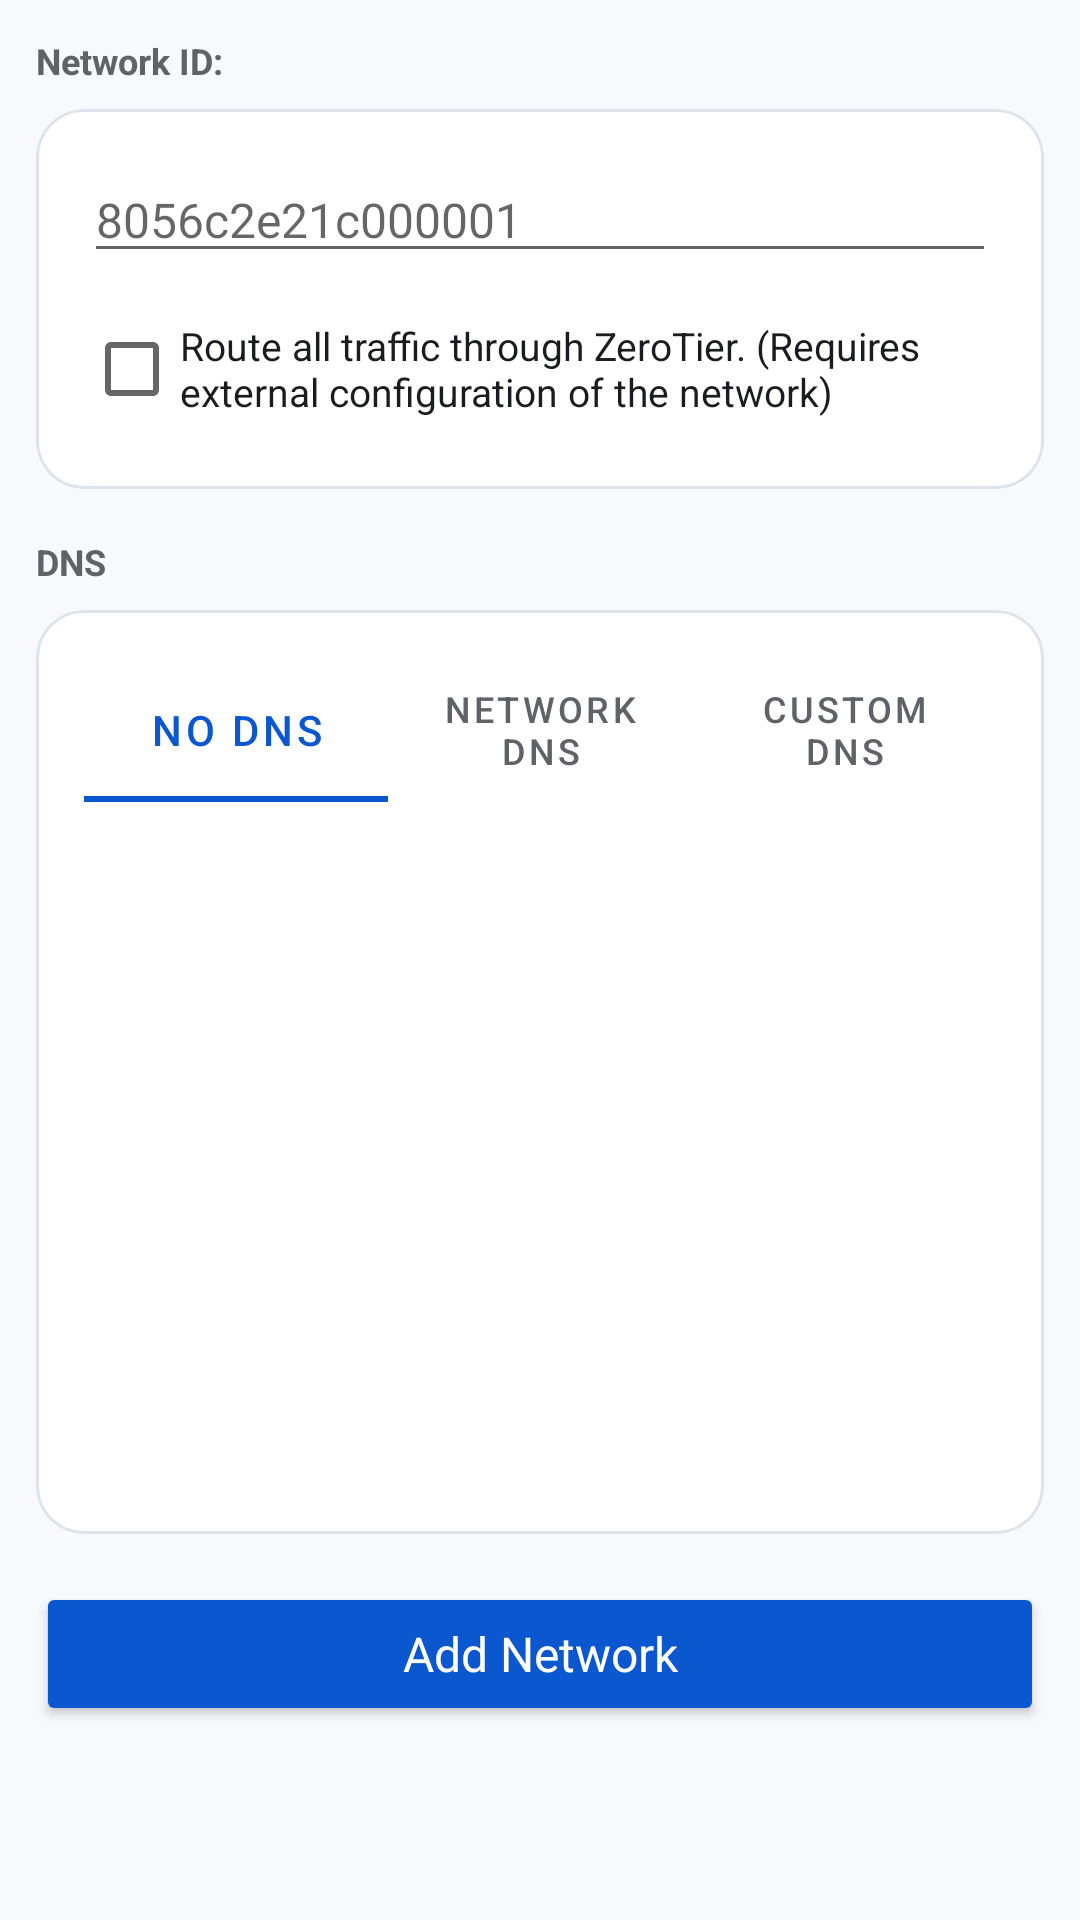

Layout XML and referenced resources for this Android screen:
<!-- AndroidManifest.xml: activity theme Theme.ZerotierFix.NoActionBar -->
<!-- res/layout/fragment_join_network.xml -->
<?xml version="1.0" encoding="utf-8"?>
<ScrollView xmlns:android="http://schemas.android.com/apk/res/android"
    xmlns:app="http://schemas.android.com/apk/res-auto"
    android:id="@+id/fragmentJoinNetwork"
    android:layout_width="match_parent"
    android:layout_height="match_parent"
    android:background="?android:colorBackground"
    android:clipToPadding="false"
    android:padding="@dimen/space_md">

    <LinearLayout
        android:layout_width="match_parent"
        android:layout_height="wrap_content"
        android:orientation="vertical">

        <TextView
            android:id="@+id/network_id_textview"
            android:layout_width="match_parent"
            android:layout_height="wrap_content"
            android:labelFor="@id/join_network_edit_text"
            android:text="@string/network_id_string"
            android:textColor="?attr/lightGreyText"
            android:textSize="12sp"
            android:textStyle="bold" />

        <com.google.android.material.card.MaterialCardView
            android:layout_width="match_parent"
            android:layout_height="wrap_content"
            android:layout_marginTop="@dimen/space_sm"
            app:cardCornerRadius="@dimen/radius_md"
            app:cardElevation="0dp"
            app:contentPadding="@dimen/card_padding"
            app:strokeColor="?attr/tableRowGrey"
            app:strokeWidth="@dimen/card_stroke">

            <LinearLayout
                android:layout_width="match_parent"
                android:layout_height="wrap_content"
                android:orientation="vertical">

                <EditText
                    android:id="@+id/join_network_edit_text"
                    android:layout_width="match_parent"
                    android:layout_height="wrap_content"
                    android:autofillHints=""
                    android:digits="0123456789ABCDEFabcdef"
                    android:hint="8056c2e21c000001"
                    android:inputType="text"
                    android:maxLength="16"
                    android:textColor="?attr/greyText"
                    android:textCursorDrawable="@null"
                    android:textSize="16sp" />

                <CheckBox
                    android:id="@+id/join_network_default_route"
                    android:layout_width="match_parent"
                    android:layout_height="wrap_content"
                    android:layout_marginTop="@dimen/space_sm"
                    android:text="@string/default_route"
                    android:textColor="?attr/greyText"
                    android:textSize="13sp" />
            </LinearLayout>
        </com.google.android.material.card.MaterialCardView>

        <TextView
            android:id="@+id/dns_textview"
            android:layout_width="match_parent"
            android:layout_height="wrap_content"
            android:layout_marginTop="@dimen/space_lg"
            android:text="@string/dns_label_string"
            android:textColor="?attr/lightGreyText"
            android:textSize="12sp"
            android:textStyle="bold" />

        <com.google.android.material.card.MaterialCardView
            android:id="@+id/dns_layout"
            android:layout_width="match_parent"
            android:layout_height="wrap_content"
            android:layout_marginTop="@dimen/space_sm"
            app:cardCornerRadius="@dimen/radius_md"
            app:cardElevation="0dp"
            app:contentPadding="@dimen/card_padding"
            app:strokeColor="?attr/tableRowGrey"
            app:strokeWidth="@dimen/card_stroke">

            <LinearLayout
                android:layout_width="match_parent"
                android:layout_height="wrap_content"
                android:orientation="vertical">

                <com.google.android.material.tabs.TabLayout
                    android:id="@+id/dns_tab_layout"
                    android:layout_width="match_parent"
                    android:layout_height="wrap_content"
                    app:tabIndicatorColor="@color/ios_accent"
                    app:tabSelectedTextColor="@color/ios_accent"
                    app:tabTextColor="?attr/lightGreyText">

                    <com.google.android.material.tabs.TabItem
                        android:id="@+id/no_dns_layout"
                        android:layout_width="match_parent"
                        android:layout_height="wrap_content"
                        android:text="@string/no_dns_tab_title" />

                    <com.google.android.material.tabs.TabItem
                        android:id="@+id/network_dns_layout"
                        android:layout_width="match_parent"
                        android:layout_height="wrap_content"
                        android:text="@string/network_dns_tab_title" />

                    <com.google.android.material.tabs.TabItem
                        android:id="@+id/custom_dns_layout"
                        android:layout_width="match_parent"
                        android:layout_height="wrap_content"
                        android:text="@string/custom_dns_tab_title" />
                </com.google.android.material.tabs.TabLayout>

                <androidx.viewpager.widget.ViewPager
                    android:id="@+id/dns_view_pager"
                    android:layout_width="match_parent"
                    android:layout_height="220dp"
                    android:layout_marginTop="@dimen/space_sm" />
            </LinearLayout>
        </com.google.android.material.card.MaterialCardView>

        <Button
            android:id="@+id/button_join_network"
            android:layout_width="match_parent"
            android:layout_height="48dp"
            android:layout_marginTop="@dimen/space_lg"
            android:backgroundTint="@color/ios_accent"
            android:gravity="center"
            android:text="@string/join_network"
            android:textAllCaps="false"
            android:textColor="@android:color/white"
            android:textSize="16sp" />

        <android.inputmethodservice.KeyboardView
            android:id="@+id/join_network_keyboard"
            android:layout_width="match_parent"
            android:layout_height="wrap_content"
            android:focusable="true"
            android:focusableInTouchMode="true"
            android:visibility="gone" />
    </LinearLayout>
</ScrollView>
<!-- resources referenced by this layout -->
<resources>
  <color name="ios_accent">#0B57D0</color>
  <dimen name="card_padding">16dp</dimen>
  <dimen name="card_stroke">1dp</dimen>
  <dimen name="radius_md">16dp</dimen>
  <dimen name="space_lg">16dp</dimen>
  <dimen name="space_md">12dp</dimen>
  <dimen name="space_sm">8dp</dimen>
  <string name="custom_dns_tab_title">Custom DNS</string>
  <string name="default_route">Route all traffic through ZeroTier. (Requires external configuration of the network)</string>
  <string name="dns_label_string">DNS</string>
  <string name="join_network">Add Network</string>
  <string name="network_dns_tab_title">Network DNS</string>
  <string name="network_id_string">Network ID:</string>
  <string name="no_dns_tab_title">No DNS</string>
  <style name="Theme.ZerotierFix.NoActionBar" parent="Theme.ZerotierFix">
          <item name="windowActionBar">false</item>
          <item name="windowNoTitle">true</item>
      </style>
  <color name="ios_accent_variant">#1A73E8</color>
  <color name="white">#FFFFFFFF</color>
  <color name="ios_surface">#FFFFFF</color>
  <color name="ios_text_primary">#1B1C1F</color>
  <color name="ios_background">#F7F9FC</color>
  <color name="ios_text_secondary">#5F6368</color>
  <color name="ios_separator">#DDE3EA</color>
  <color name="ios_brand_icon_container">#E7F0FE</color>
  <style name="Widget.ZerotierFix.CardView" parent="Widget.MaterialComponents.CardView">
          <item name="cardCornerRadius">16dp</item>
          <item name="cardElevation">0dp</item>
          <item name="strokeColor">@color/ios_separator</item>
          <item name="strokeWidth">1dp</item>
      </style>
  <style name="Widget.ZerotierFix.Fab" parent="Widget.MaterialComponents.FloatingActionButton">
          <item name="backgroundTint">@color/ios_accent</item>
          <item name="tint">@android:color/white</item>
          <item name="elevation">2dp</item>
      </style>
  <style name="Widget.ZerotierFix.ActionBar" parent="Widget.AppCompat.ActionBar">
          <item name="background">@android:color/white</item>
          <item name="android:background">@android:color/white</item>
          <item name="elevation">0dp</item>
          <item name="titleTextStyle">@style/TextAppearance.ZerotierFix.ActionBarTitle</item>
      </style>
  <style name="ThemeOverlay.ZerotierFix.ActionBar" parent="ThemeOverlay.AppCompat.Light">
          <item name="colorControlNormal">@android:color/black</item>
      </style>
  <style name="Animation.ZerotierFix.Activity" parent="@android:style/Animation.Activity">
          <item name="android:activityOpenEnterAnimation">@anim/nav_activity_open_enter</item>
          <item name="android:activityOpenExitAnimation">@anim/nav_activity_open_exit</item>
          <item name="android:activityCloseEnterAnimation">@anim/nav_activity_close_enter</item>
          <item name="android:activityCloseExitAnimation">@anim/nav_activity_close_exit</item>
      </style>
  <style name="TextAppearance.ZerotierFix.ActionBarTitle" parent="TextAppearance.AppCompat.Widget.ActionBar.Title">
          <item name="android:textColor">@android:color/black</item>
          <item name="textAllCaps">false</item>
      </style>
  <style name="ShapeAppearanceOverlay.ZerotierFix.Dialog" parent="">
          <item name="cornerFamily">rounded</item>
          <item name="cornerSize">20dp</item>
      </style>
  <style name="Widget.ZerotierFix.DialogButton" parent="Widget.MaterialComponents.Button.TextButton.Dialog">
          <item name="android:textColor">@color/ios_accent</item>
      </style>
  <style name="Animation.ZerotierFix.Dialog" parent="@android:style/Animation.Dialog">
          <item name="android:windowEnterAnimation">@anim/nav_dialog_enter</item>
          <item name="android:windowExitAnimation">@anim/nav_dialog_exit</item>
      </style>
</resources>
